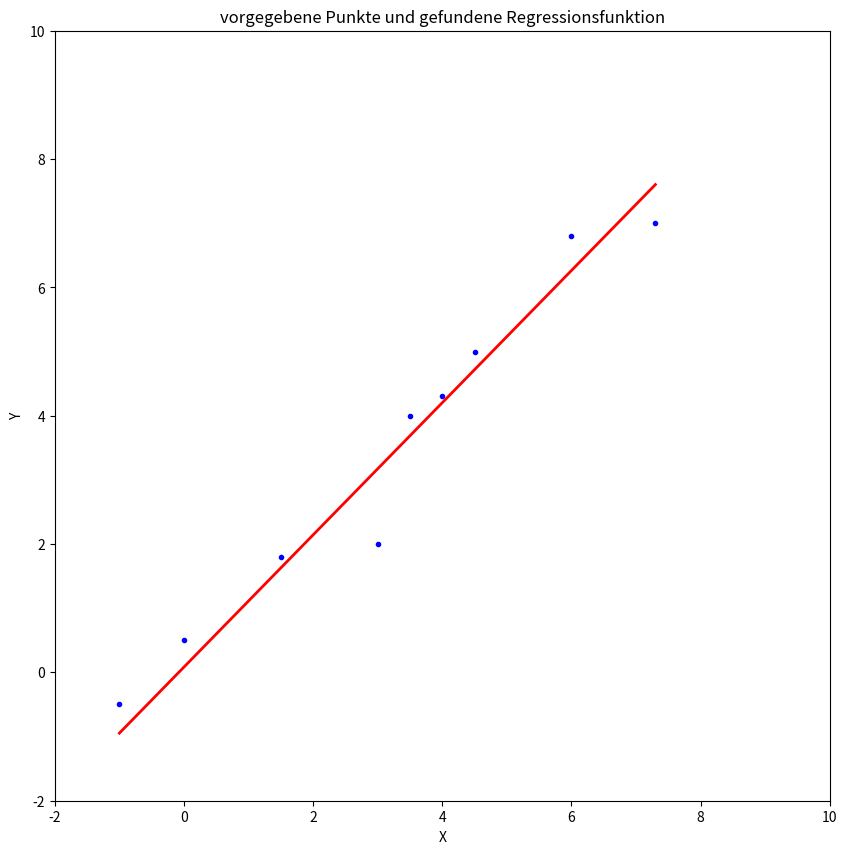

Recreate this plot in Python.
# Gradientenabstiegsverfahren
import matplotlib.pyplot as plt

x = [-1, 0, 1.5, 3, 3.5, 4, 4.5, 6, 7.3]
y = [-0.5, 0.5, 1.8, 2, 4, 4.3, 5, 6.8, 7]

toleranz = 0.001
learning_rate = 0.001
a1 = 0
a2 = 0
n = len(x)
za1 = 0
za2 = 0
delta1 = 5
delta2 = 5
z = []

def fegradienta1(y, x, a1, a2): return (-2*x * (y- (a1*x + a2))) # Funktion einzelner Gradient a1
def fegradienta2(y, x, a1, a2) : return  (-2* (y-(a1*x + a2))) # Funktion einzelner Gradient a2
def r(x, a1, a2): return a1 * x + a2 # Regressionsfunktion

# a1

while (za1 < 100 )  and (abs(delta1) > toleranz): # führe aus, solange die Änderung größer als die Toleranz ist und keine 100 Schritte gemacht wurden
    gradienta1 = 0
    for i in range(n):  # Summe Gradienten für alle y bilden
        k = fegradienta1(y[i], x[i], a1, a2)
        gradienta1 = gradienta1 + k
    delta1 = (gradienta1 * learning_rate)
    a1 = a1 - delta1
    za1= za1 +1
print('a1 beträgt:', a1)

# a2

while (za2 < 100 )  and (abs(delta2) > toleranz): # führe aus, solange die Änderung größer als die Toleranz ist und keine 100 Schritte gemacht wurden
    gradienta2 = 0
    for i in range(n):  # Summe Gradienten für alle y bilden
        k = fegradienta2(y[i], x[i], a1, a2)
        gradienta2 = gradienta2 + k
    delta2 = (gradienta2 * learning_rate)
    a2 = a2 - delta2
    za2= za2 +1
print('a2 beträgt:', a2)
print('Die gesuchte Regressionsfunktion r(x) entspricht also: r(x)=', round(a1, 4), '* x +', round(a2, 4))


for i in range(n): # erstellen einer Werteliste für r
    b = r(x[i], a1, a2)
    z.append(b)


plt.figure(figsize=(10, 10)) # plotten von Punkten und Funktion
plt.plot(x, y, "b.")
plt.plot(x, z, "r-", linewidth = 2)
plt.axis([-2, 10, -2, 10])
plt.xlabel("X")
plt.ylabel("Y")
plt.title("vorgegebene Punkte und gefundene Regressionsfunktion")
plt.show()